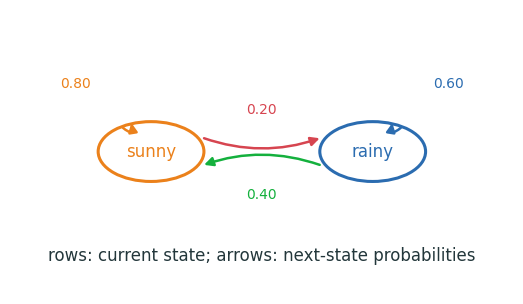
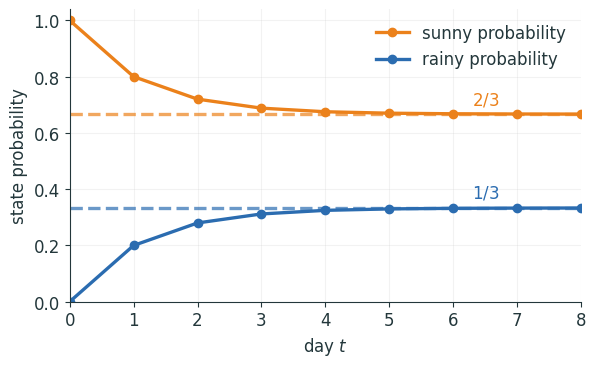
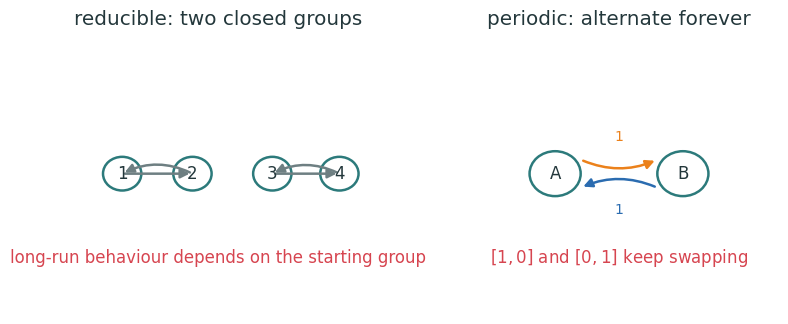
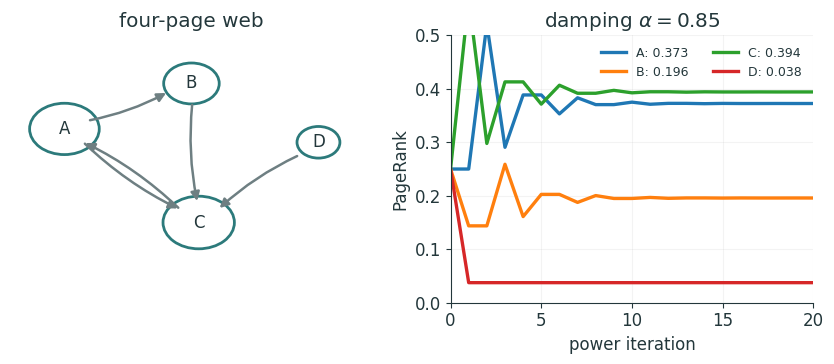

Generate these figures, in order, with matplotlib:
#!/usr/bin/env python3
"""Figures for L25 (Markov chains and PageRank)."""

import os

import matplotlib as mpl
import matplotlib.pyplot as plt
import numpy as np
from matplotlib.patches import FancyArrowPatch, Circle

INK = "#23373B"
ACC = "#EB811B"
TEAL = "#2C7A7B"
GREEN = "#14B03D"
MUTED = "#6E7F82"
RED = "#D64550"
BLUE = "#2B6CB0"

mpl.rcParams.update(
    {
        "figure.facecolor": "none",
        "axes.facecolor": "none",
        "savefig.facecolor": "none",
        "savefig.transparent": True,
        "font.family": "sans-serif",
        "font.sans-serif": ["IBM Plex Sans", "DejaVu Sans", "Arial"],
        "text.color": INK,
        "axes.edgecolor": INK,
        "axes.labelcolor": INK,
        "xtick.color": INK,
        "ytick.color": INK,
        "axes.spines.top": False,
        "axes.spines.right": False,
        "lines.linewidth": 2.4,
        "font.size": 12,
    }
)

OUT = "lecture25/figures"
os.makedirs(OUT, exist_ok=True)


def save(fig, name):
    fig.savefig(f"{OUT}/{name}.svg", bbox_inches="tight", transparent=True)
    fig.savefig(f"{OUT}/{name}.png", bbox_inches="tight", transparent=True, dpi=200)
    plt.close(fig)


def arrow(ax, start, end, label, rad=0.0, color=MUTED, text_shift=(0, 0)):
    patch = FancyArrowPatch(start, end, arrowstyle="-|>", mutation_scale=13,
                            connectionstyle=f"arc3,rad={rad}", lw=1.8, color=color)
    ax.add_patch(patch)
    mid = ((start[0] + end[0]) / 2 + text_shift[0], (start[1] + end[1]) / 2 + text_shift[1])
    ax.text(*mid, label, fontsize=10, color=color, ha="center", va="center")


def weather_chain():
    fig, ax = plt.subplots(figsize=(6.5, 3.7))
    sunny, rainy = (0.28, 0.5), (0.72, 0.5)
    for pos, label, color in [(sunny, "sunny", ACC), (rainy, "rainy", BLUE)]:
        ax.add_patch(Circle(pos, 0.105, facecolor="white", edgecolor=color, lw=2.2))
        ax.text(*pos, label, ha="center", va="center", color=color, fontsize=12)
    arrow(ax, (0.38, 0.55), (0.62, 0.55), "0.20", rad=0.18, color=RED, text_shift=(0, 0.10))
    arrow(ax, (0.62, 0.45), (0.38, 0.45), "0.40", rad=0.18, color=GREEN, text_shift=(0, -0.10))
    arrow(ax, (0.22, 0.59), (0.24, 0.61), "0.80", rad=1.6, color=ACC, text_shift=(-0.10, 0.14))
    arrow(ax, (0.78, 0.59), (0.76, 0.61), "0.60", rad=-1.6, color=BLUE, text_shift=(0.10, 0.14))
    ax.text(0.5, 0.12, r"rows: current state; arrows: next-state probabilities", ha="center", color=INK)
    ax.set_xlim(0, 1)
    ax.set_ylim(0, 1)
    ax.axis("off")
    save(fig, "weather_chain")


def weather_convergence():
    P = np.array([[0.8, 0.2], [0.4, 0.6]])
    dist = np.array([1.0, 0.0])
    history = [dist.copy()]
    for _ in range(8):
        dist = dist @ P
        history.append(dist.copy())
    history = np.array(history)
    fig, ax = plt.subplots(figsize=(6.6, 3.8))
    ax.plot(history[:, 0], "o-", color=ACC, label="sunny probability")
    ax.plot(history[:, 1], "o-", color=BLUE, label="rainy probability")
    ax.axhline(2 / 3, color=ACC, ls="--", alpha=0.7)
    ax.axhline(1 / 3, color=BLUE, ls="--", alpha=0.7)
    ax.text(6.3, 0.70, r"$2/3$", color=ACC)
    ax.text(6.3, 0.37, r"$1/3$", color=BLUE)
    ax.set(xlabel="day $t$", ylabel="state probability", xlim=(0, 8), ylim=(0, 1.04))
    ax.grid(alpha=0.16)
    ax.legend(frameon=False)
    save(fig, "weather_convergence")


def chain_failures():
    fig, axes = plt.subplots(1, 2, figsize=(8.2, 3.4))
    for ax in axes:
        ax.set_xlim(0, 1)
        ax.set_ylim(0, 1)
        ax.axis("off")
    # reducible: two absorbing groups
    positions = [(0.2, 0.5), (0.42, 0.5), (0.67, 0.5), (0.88, 0.5)]
    for i, pos in enumerate(positions):
        axes[0].add_patch(Circle(pos, 0.06, facecolor="white", edgecolor=TEAL, lw=1.8))
        axes[0].text(*pos, str(i + 1), ha="center", va="center")
    arrow(axes[0], positions[0], positions[1], "", color=MUTED)
    arrow(axes[0], positions[1], positions[0], "", rad=0.25, color=MUTED)
    arrow(axes[0], positions[2], positions[3], "", color=MUTED)
    arrow(axes[0], positions[3], positions[2], "", rad=0.25, color=MUTED)
    axes[0].set_title("reducible: two closed groups")
    axes[0].text(0.5, 0.18, "long-run behaviour depends on the starting group", ha="center", color=RED)
    # periodic two-state alternator
    left, right = (0.3, 0.5), (0.7, 0.5)
    for pos, label in [(left, "A"), (right, "B")]:
        axes[1].add_patch(Circle(pos, 0.08, facecolor="white", edgecolor=TEAL, lw=1.8))
        axes[1].text(*pos, label, ha="center", va="center")
    arrow(axes[1], (0.38, 0.55), (0.62, 0.55), "1", rad=0.22, color=ACC, text_shift=(0, 0.08))
    arrow(axes[1], (0.62, 0.45), (0.38, 0.45), "1", rad=0.22, color=BLUE, text_shift=(0, -0.08))
    axes[1].set_title("periodic: alternate forever")
    axes[1].text(0.5, 0.18, "$[1,0]$ and $[0,1]$ keep swapping", ha="center", color=RED)
    fig.tight_layout()
    save(fig, "chain_failures")


def pagerank():
    labels = ["A", "B", "C", "D"]
    positions = {"A": (0.15, 0.65), "B": (0.50, 0.82), "C": (0.52, 0.30), "D": (0.85, 0.60)}
    links = [("A", "B"), ("A", "C"), ("B", "C"), ("C", "A"), ("D", "C")]
    S = np.array([[0, 0.5, 0.5, 0], [0, 0, 1, 0], [1, 0, 0, 0], [0, 0, 1, 0]], dtype=float)
    alpha = 0.85
    P = alpha * S + (1 - alpha) * np.ones((4, 4)) / 4
    rank = np.ones(4) / 4
    hist = [rank.copy()]
    for _ in range(30):
        rank = rank @ P
        hist.append(rank.copy())
    hist = np.array(hist)

    fig, axes = plt.subplots(1, 2, figsize=(8.5, 3.8))
    ax = axes[0]
    for node, pos in positions.items():
        size = 0.055 + 0.11 * rank[labels.index(node)]
        ax.add_patch(Circle(pos, size, facecolor="white", edgecolor=TEAL, lw=2))
        ax.text(*pos, node, ha="center", va="center", fontsize=12)
    for source, target in links:
        start = np.array(positions[source])
        end = np.array(positions[target])
        direction = end - start
        unit = direction / np.linalg.norm(direction)
        arrow(ax, start + 0.07 * unit, end - 0.07 * unit, "", rad=0.08, color=MUTED)
    ax.set_xlim(0, 1)
    ax.set_ylim(0, 1)
    ax.set_title("four-page web")
    ax.axis("off")

    for i, label in enumerate(labels):
        axes[1].plot(hist[:, i], label=f"{label}: {rank[i]:.3f}")
    axes[1].set(xlabel="power iteration", ylabel="PageRank", xlim=(0, 20), ylim=(0, 0.5))
    axes[1].grid(alpha=0.15)
    axes[1].legend(frameon=False, fontsize=9, ncol=2)
    axes[1].set_title(r"damping $\alpha=0.85$")
    fig.tight_layout()
    save(fig, "pagerank")
    print("PageRank:", dict(zip(labels, rank.round(6))))


if __name__ == "__main__":
    weather_chain()
    weather_convergence()
    chain_failures()
    pagerank()
    print("wrote four figure pairs to", OUT)
